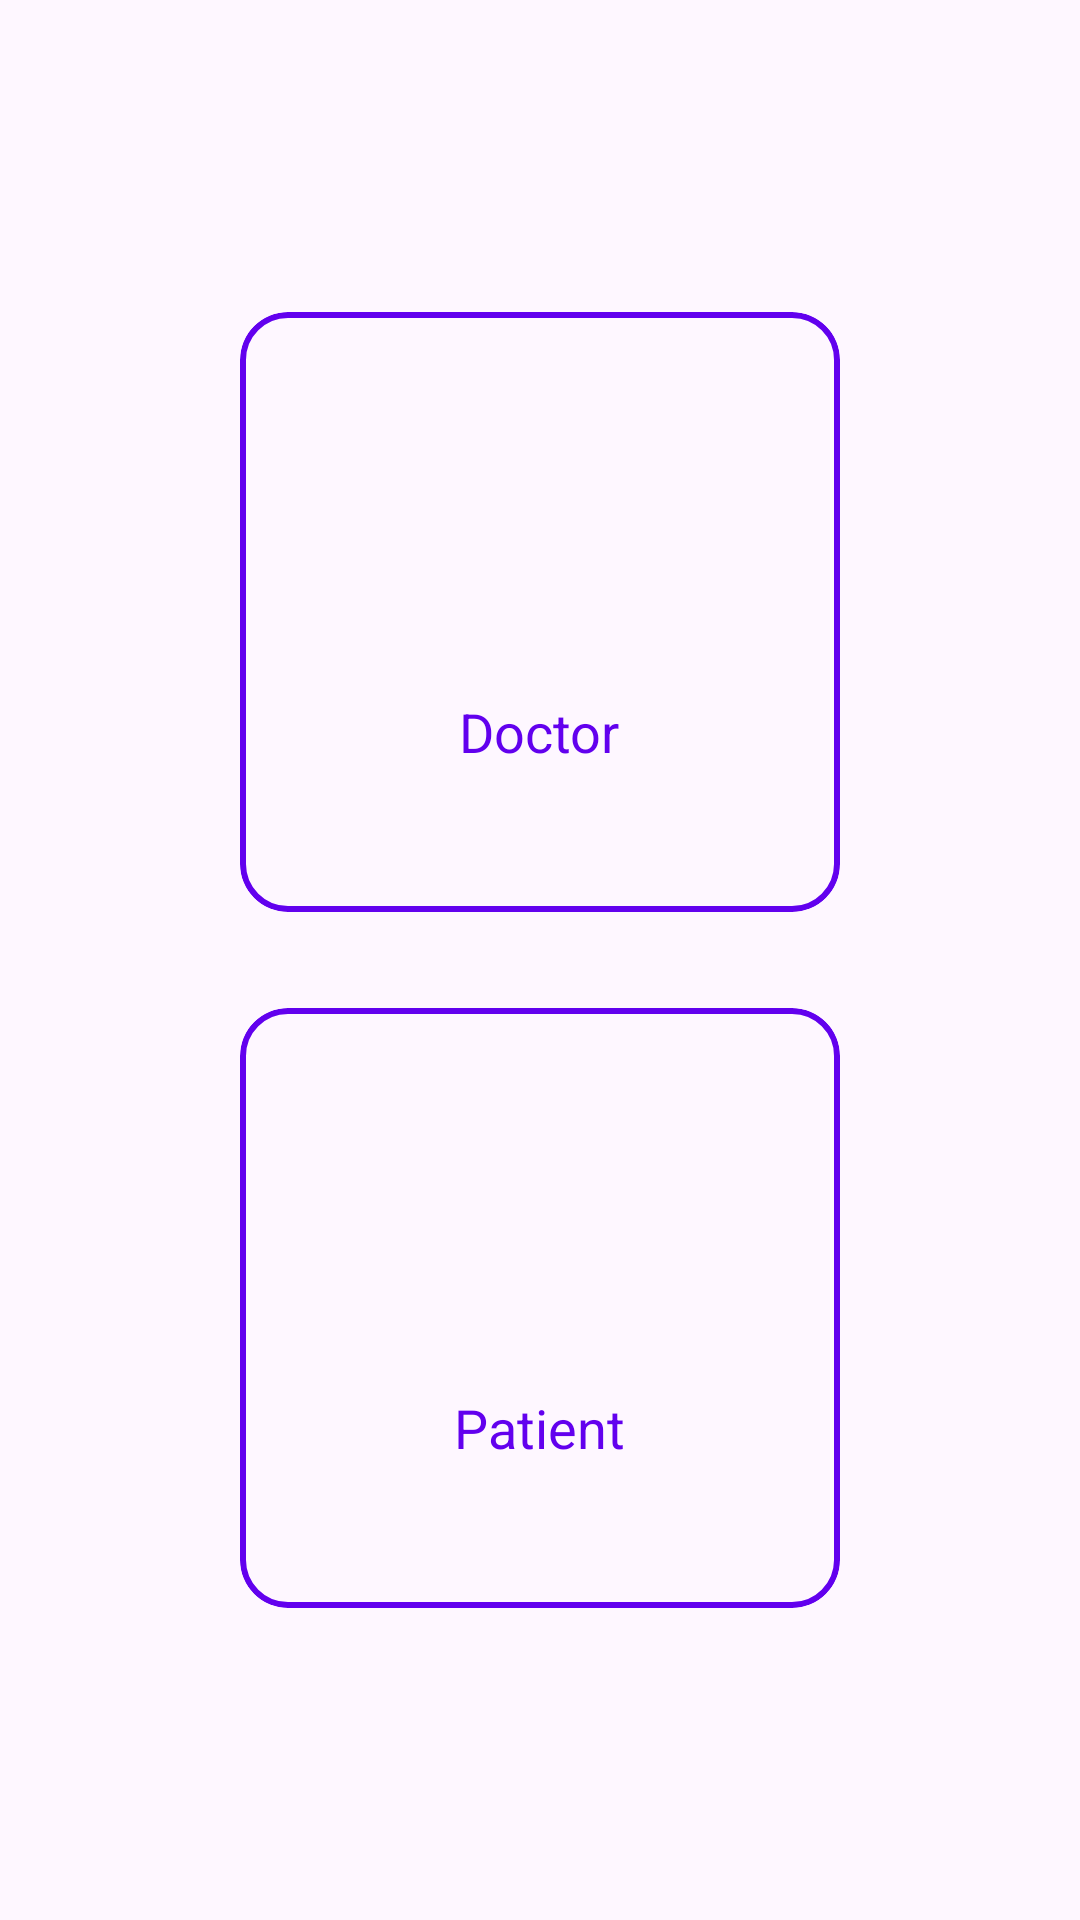

Here is an Android app screen rendered from its layout file. Give the layout XML and the strings, colors and styles it references.
<!-- AndroidManifest.xml: application theme Theme.FindMyDoctor1 -->
<!-- res/layout/activity_main2.xml -->
<?xml version="1.0" encoding="utf-8"?>
<androidx.constraintlayout.widget.ConstraintLayout xmlns:android="http://schemas.android.com/apk/res/android"
    xmlns:app="http://schemas.android.com/apk/res-auto"
    xmlns:tools="http://schemas.android.com/tools"
    android:layout_width="match_parent"
    android:layout_height="match_parent"
    tools:context=".MainActivity2">
    <LinearLayout
        android:layout_width="match_parent"
        android:layout_height="match_parent"
        android:orientation="vertical"
        android:gravity="center"
        android:padding="20dp">

        
        <com.google.android.material.card.MaterialCardView
            android:id="@+id/cardDoctor"
            android:layout_width="200dp"
            android:layout_height="200dp"
            android:layout_margin="16dp"
            app:cardCornerRadius="16dp"
            app:strokeColor="@color/purple_500"
            app:strokeWidth="2dp">

            <LinearLayout
                android:layout_width="match_parent"
                android:layout_height="match_parent"
                android:orientation="vertical"
                android:gravity="center">

                <ImageView
                    android:layout_width="80dp"
                    android:layout_height="80dp"
                    android:src="@drawable/doctlo"
                    android:scaleType="centerCrop"
                    android:contentDescription="@string/todo" />

                <TextView
                    android:layout_width="wrap_content"
                    android:layout_height="wrap_content"
                    android:text="@string/doctor"
                    android:textSize="18sp"
                    android:textColor="@color/purple_500"/>

            </LinearLayout>
        </com.google.android.material.card.MaterialCardView>

        
        <com.google.android.material.card.MaterialCardView
            android:id="@+id/cardPatient"
            android:layout_width="200dp"
            android:layout_height="200dp"
            android:layout_margin="16dp"
            app:cardCornerRadius="16dp"
            app:strokeColor="@color/purple_500"
            app:strokeWidth="2dp">

            <LinearLayout
                android:layout_width="match_parent"
                android:layout_height="match_parent"
                android:orientation="vertical"
                android:gravity="center">

                <ImageView
                    android:layout_width="80dp"
                    android:layout_height="80dp"
                    android:src="@drawable/pstlo"
                    android:scaleType="centerCrop"
                    android:contentDescription="TODO" />

                <TextView
                    android:layout_width="wrap_content"
                    android:layout_height="wrap_content"
                    android:text="@string/patient"
                    android:textSize="18sp"
                    android:textColor="@color/purple_500"/>

            </LinearLayout>
        </com.google.android.material.card.MaterialCardView>

    </LinearLayout>

</androidx.constraintlayout.widget.ConstraintLayout>
<!-- resources referenced by this layout -->
<resources>
  <color name="purple_500">#FF6200EE</color>
  <string name="doctor">Doctor</string>
  <string name="patient">Patient</string>
  <string name="todo">TODO</string>
  <style name="Theme.FindMyDoctor1" parent="Base.Theme.FindMyDoctor1" />
  <style name="Base.Theme.FindMyDoctor1" parent="Theme.Material3.DayNight.NoActionBar">
          
          
      </style>
</resources>
